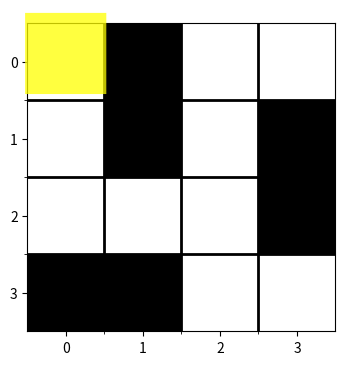

The script that saved this image:
import matplotlib.pyplot as plt
import matplotlib.animation as animation
import numpy as np

def animate_maze_with_path(maze, path, visit_maze, interval=100):
    fig, ax = plt.subplots(figsize=(len(maze[0]), len(maze)))
    ax.set_xticks(range(len(maze[0])))
    ax.set_yticks(range(len(maze)))
    ax.set_xticks([x - 0.5 for x in range(1, len(maze[0]))], minor=True)
    ax.set_yticks([y - 0.5 for y in range(1, len(maze))], minor=True)
    ax.grid(which="minor", color="black", linestyle='-', linewidth=2)
    ax.imshow(maze, cmap='Greys', interpolation='nearest')

    visited_texts = []
    path_line, = ax.plot([], [], marker='o', markersize=8, color='red', linewidth=3)

    def update(frame):
        if frame < len(visit_maze):
            node = visit_maze[frame]
            t = ax.text(node[1], node[0], '■', color='yellow', alpha=0.5,
                        fontsize=73, ha='center', va='center')
            visited_texts.append(t)
        else:
            index = frame - len(visit_maze)
            if index < len(path):
                partial_path = path[:index + 1]
                path_x, path_y = zip(*partial_path)
                path_line.set_data(path_y, path_x)

        return visited_texts + [path_line]

    total_frames = len(visit_maze) + len(path)
    ani = animation.FuncAnimation(
        fig, update, frames=total_frames, interval=interval, blit=True, repeat=False
    )

    plt.axis('on')
    plt.show()

if __name__ == "__main__":
    maze = np.array([
    [0, 1, 0, 0],
    [0, 1, 0, 1],
    [0, 0, 0, 1],
    [1, 1, 0, 0]
])

    visit_maze = [(0,0), (1,0), (2,0), (2,1), (2,2), (3,2), (3,3)]
    path = [(0,0), (1,0), (2,0), (2,1), (2,2), (3,2), (3,3)]

    animate_maze_with_path(maze, path, visit_maze)
